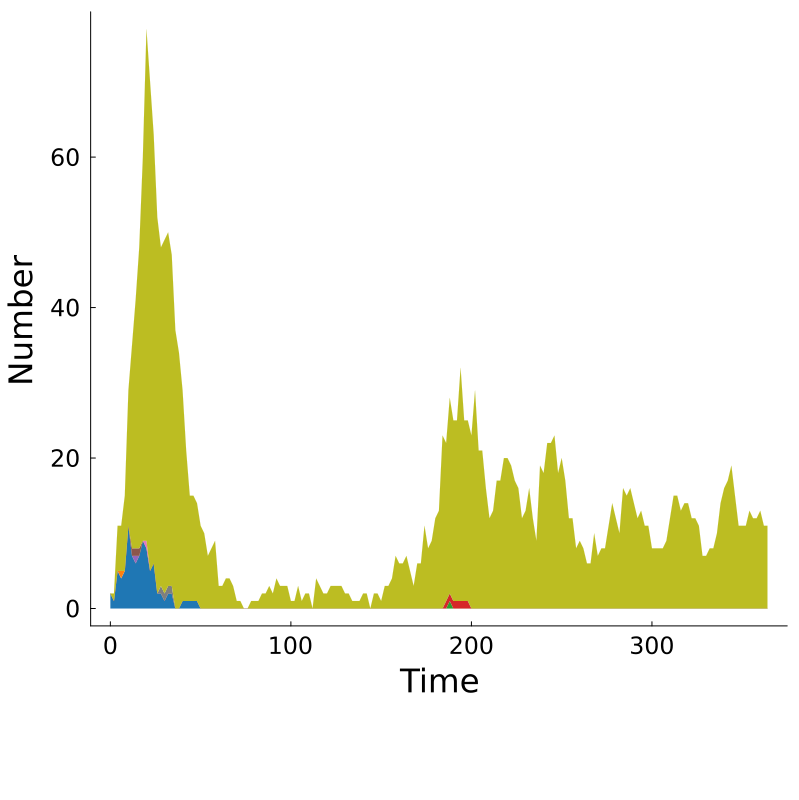

Source data for this figure (header and first rows):
Time, MKAKLLVLLCAFTATDADTICIGYHANNSTDTVDTVLEKN…, MKAKLLVLLCAFTATDADTICIGYHANNSTDTVDTVLEKN…, MKCKLLVLLCAFTATDADTICIGYHANNSTDTVDTVLEKN…, MKAKLLVLLCAFTATDADTICIGYHANNSTDTVDTVLEKN…, MKAKLLVLLCAFTATDADTICIGYHANNSTDWVDTVLEKN…, MKAKLLVLLCAFTATDADTICIGYHANNSTDTVDTVLEKN…, MKAKLLVLLCAFTATDADTICIGYHANNSTDTVDTVLEKN…, MKAKLLVLLCAFTATDADTICIGYHANNSTDTVDTVLEKN…, Other, Total
0.0, 2, 0, 0, 0, 0, 0, 0, 0, 0, 2
2.0, 1, 0, 0, 0, 0, 0, 0, 0, 1, 2
4.0, 5, 0, 0, 0, 0, 0, 0, 0, 6, 11
6.0, 4, 1, 0, 0, 0, 0, 0, 0, 6, 11
8.0, 5, 0, 0, 0, 0, 0, 0, 0, 10, 15
10.0, 11, 0, 0, 0, 0, 0, 0, 0, 18, 29
12.0, 7, 0, 0, 0, 0, 1, 0, 0, 27, 35
14.0, 6, 0, 0, 0, 1, 1, 0, 0, 33, 41
16.0, 7, 0, 0, 0, 0, 1, 0, 0, 40, 48
18.0, 9, 0, 0, 0, 0, 0, 0, 0, 51, 60
20.0, 8, 0, 0, 0, 0, 0, 1, 0, 68, 77
22.0, 5, 0, 0, 0, 0, 0, 0, 0, 65, 70
24.0, 6, 0, 0, 0, 0, 0, 0, 0, 57, 63
26.0, 2, 0, 0, 0, 0, 0, 0, 0, 50, 52
28.0, 2, 0, 0, 0, 0, 0, 0, 1, 45, 48
30.0, 1, 0, 0, 0, 0, 0, 0, 1, 47, 49
32.0, 2, 0, 0, 0, 0, 0, 0, 1, 47, 50
34.0, 2, 0, 0, 0, 0, 0, 0, 1, 44, 47
36.0, 0, 0, 0, 0, 0, 0, 0, 0, 37, 37
38.0, 0, 0, 0, 0, 0, 0, 0, 0, 34, 34
40.0, 1, 0, 0, 0, 0, 0, 0, 0, 28, 29
42.0, 1, 0, 0, 0, 0, 0, 0, 0, 20, 21
44.0, 1, 0, 0, 0, 0, 0, 0, 0, 14, 15
46.0, 1, 0, 0, 0, 0, 0, 0, 0, 14, 15
48.0, 1, 0, 0, 0, 0, 0, 0, 0, 13, 14
50.0, 0, 0, 0, 0, 0, 0, 0, 0, 11, 11
52.0, 0, 0, 0, 0, 0, 0, 0, 0, 10, 10
54.0, 0, 0, 0, 0, 0, 0, 0, 0, 7, 7
56.0, 0, 0, 0, 0, 0, 0, 0, 0, 8, 8
58.0, 0, 0, 0, 0, 0, 0, 0, 0, 9, 9
60.0, 0, 0, 0, 0, 0, 0, 0, 0, 3, 3
62.0, 0, 0, 0, 0, 0, 0, 0, 0, 3, 3
64.0, 0, 0, 0, 0, 0, 0, 0, 0, 4, 4
66.0, 0, 0, 0, 0, 0, 0, 0, 0, 4, 4
68.0, 0, 0, 0, 0, 0, 0, 0, 0, 3, 3
70.0, 0, 0, 0, 0, 0, 0, 0, 0, 1, 1
72.0, 0, 0, 0, 0, 0, 0, 0, 0, 1, 1
74.0, 0, 0, 0, 0, 0, 0, 0, 0, 0, 0
76.0, 0, 0, 0, 0, 0, 0, 0, 0, 0, 0
78.0, 0, 0, 0, 0, 0, 0, 0, 0, 1, 1
80.0, 0, 0, 0, 0, 0, 0, 0, 0, 1, 1
82.0, 0, 0, 0, 0, 0, 0, 0, 0, 1, 1
84.0, 0, 0, 0, 0, 0, 0, 0, 0, 2, 2
86.0, 0, 0, 0, 0, 0, 0, 0, 0, 2, 2
88.0, 0, 0, 0, 0, 0, 0, 0, 0, 3, 3
90.0, 0, 0, 0, 0, 0, 0, 0, 0, 2, 2
92.0, 0, 0, 0, 0, 0, 0, 0, 0, 4, 4
94.0, 0, 0, 0, 0, 0, 0, 0, 0, 3, 3
96.0, 0, 0, 0, 0, 0, 0, 0, 0, 3, 3
98.0, 0, 0, 0, 0, 0, 0, 0, 0, 3, 3
100.0, 0, 0, 0, 0, 0, 0, 0, 0, 1, 1
102.0, 0, 0, 0, 0, 0, 0, 0, 0, 1, 1
104.0, 0, 0, 0, 0, 0, 0, 0, 0, 3, 3
106.0, 0, 0, 0, 0, 0, 0, 0, 0, 1, 1
108.0, 0, 0, 0, 0, 0, 0, 0, 0, 2, 2
110.0, 0, 0, 0, 0, 0, 0, 0, 0, 2, 2
112.0, 0, 0, 0, 0, 0, 0, 0, 0, 0, 0
114.0, 0, 0, 0, 0, 0, 0, 0, 0, 4, 4
116.0, 0, 0, 0, 0, 0, 0, 0, 0, 3, 3
118.0, 0, 0, 0, 0, 0, 0, 0, 0, 2, 2
... 123 more rows
